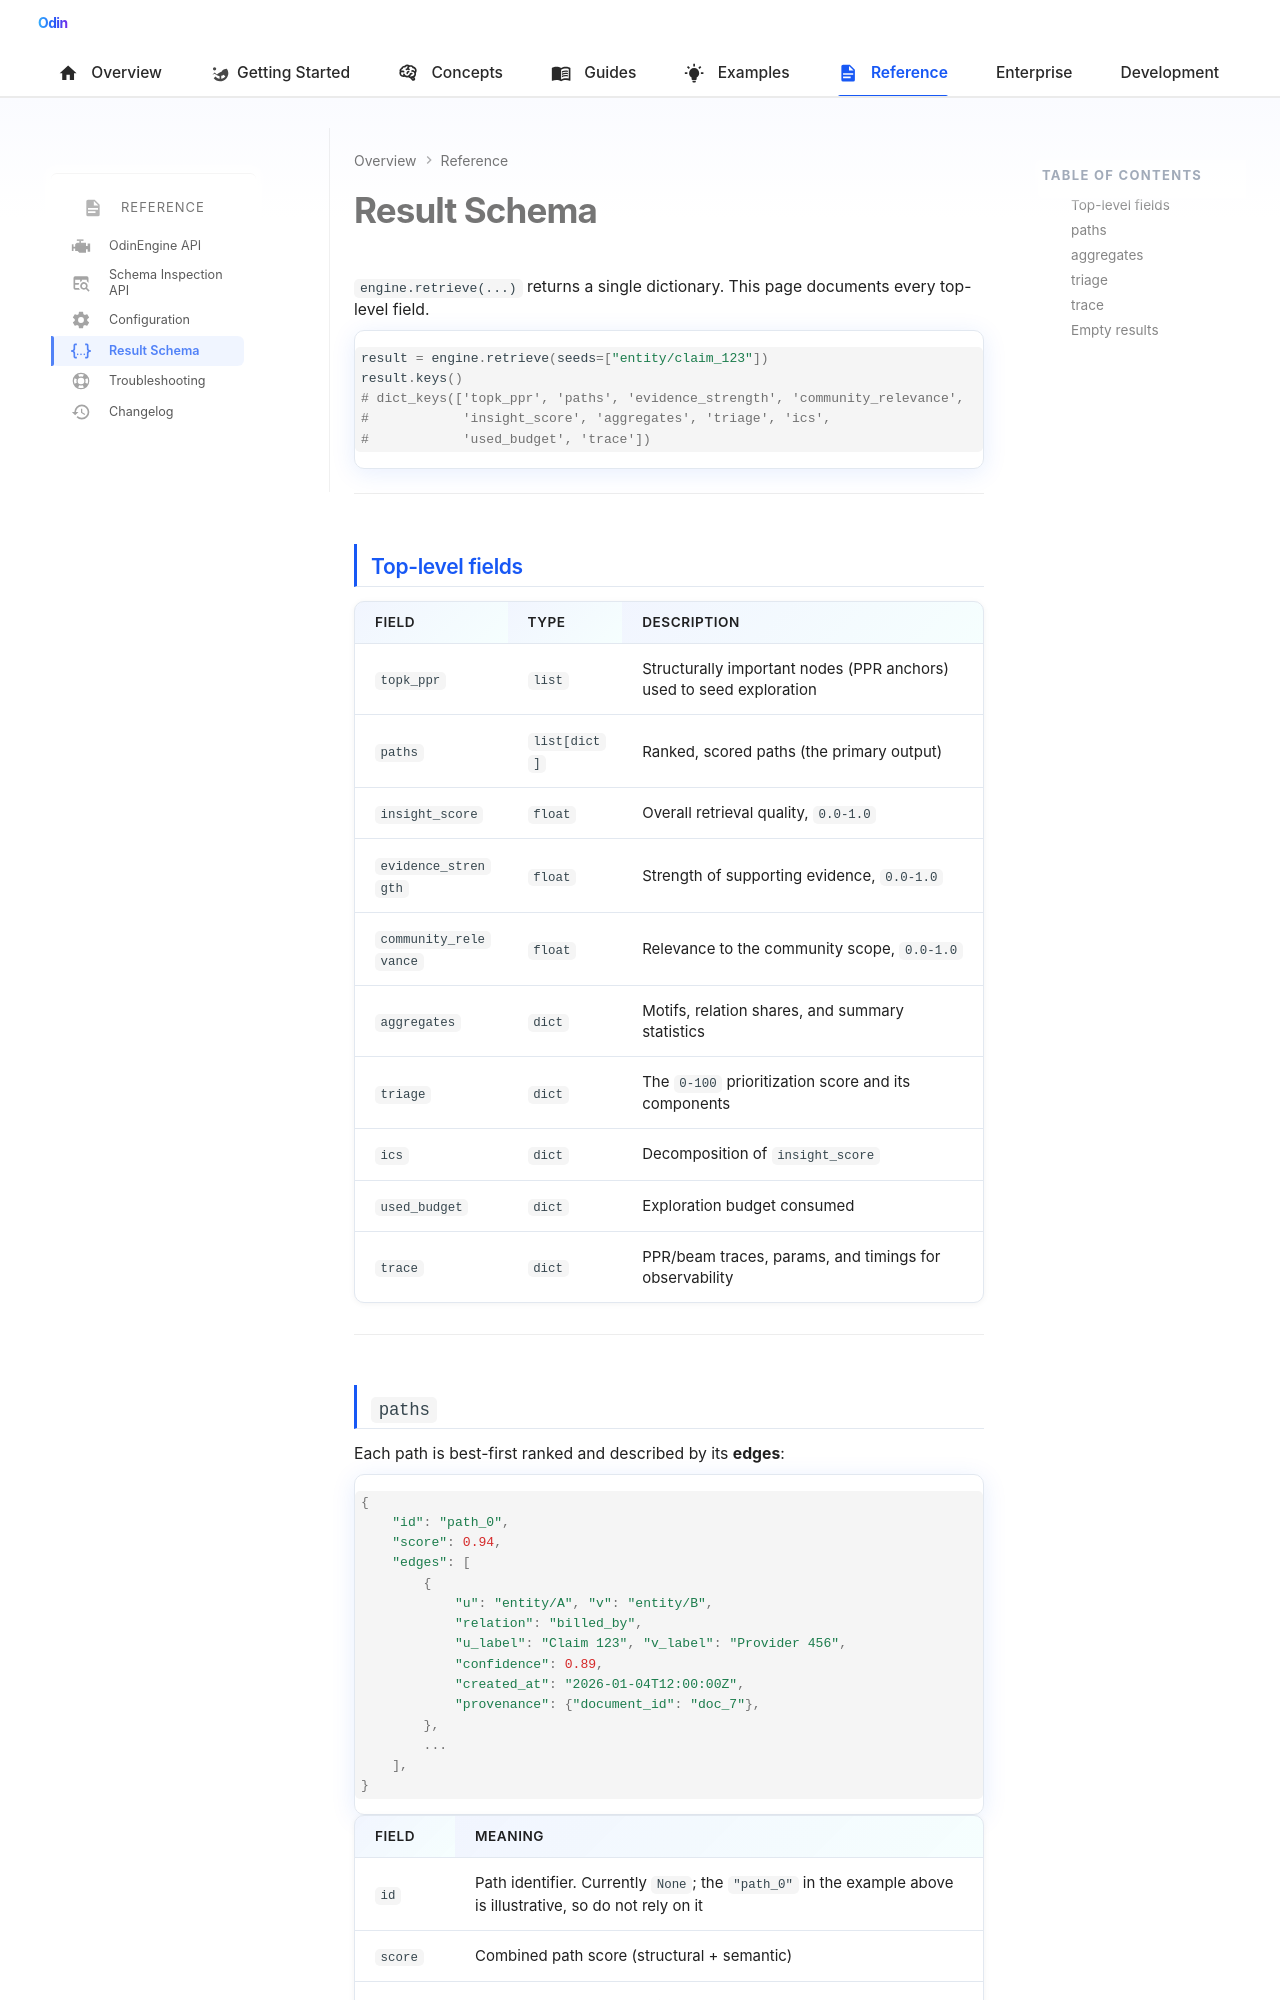

repository: Prescott-Data/Odin-1 · page: reference/result-schema/index.html · generator: mkdocs

---
icon: material/code-json
---

# Result Schema

`engine.retrieve(...)` returns a single dictionary. This page documents every top-level field.

```python
result = engine.retrieve(seeds=["entity/claim_123"])
result.keys()
# dict_keys(['topk_ppr', 'paths', 'evidence_strength', 'community_relevance',
#            'insight_score', 'aggregates', 'triage', 'ics',
#            'used_budget', 'trace'])
```

---

## Top-level fields

| Field | Type | Description |
|-------|------|-------------|
| `topk_ppr` | `list` | Structurally important nodes (PPR anchors) used to seed exploration |
| `paths` | `list[dict]` | Ranked, scored paths (the primary output) |
| `insight_score` | `float` | Overall retrieval quality, `0.0-1.0` |
| `evidence_strength` | `float` | Strength of supporting evidence, `0.0-1.0` |
| `community_relevance` | `float` | Relevance to the community scope, `0.0-1.0` |
| `aggregates` | `dict` | Motifs, relation shares, and summary statistics |
| `triage` | `dict` | The `0-100` prioritization score and its components |
| `ics` | `dict` | Decomposition of `insight_score` |
| `used_budget` | `dict` | Exploration budget consumed |
| `trace` | `dict` | PPR/beam traces, params, and timings for observability |

---
